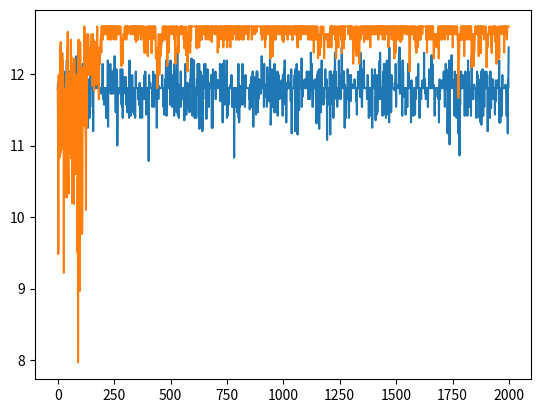

Reproduce this figure in Python.
import numpy as np
from collections import Counter
import matplotlib.pyplot as plt
import random
from copy import copy

# Mod: changing the rewards from equally divided, to straighforward G reward for each agent

class Agents:
    def __init__(self, n_agents, n_nights, b, epsilon):
        self.n_agents = n_agents
        self.n_nights = n_nights
        self.b = b
        self.gamma = 0.2  # learning rate
        np.random.seed(0)
        self.value_table = np.random.uniform(0, 10, [self.n_agents, self.n_nights])
        self.chosen_actions = []
        self.cf_actions = []
        self.epsilon = epsilon
        self.global_rewards = []  # carries a list of reward for each agent. Sum it to get G

        self.temp = []  # G that was trained using difference rewards
        self.local = []  # G that was trained using local rewards

    def select_actions(self):
        self.chosen_actions = np.argmax(self.value_table, 1)  # night that was chosen by each agent. list size=n_agents
        # epsilon-greedy
        for a in range(len(self.chosen_actions)):
            if random.random()<self.epsilon:
                self.chosen_actions[a] = random.randint(0, self.n_nights-1)

    def get_global_reward(self, counterfactual=False):
        # For global rewards we don't have to loop over agents since it's "Global"
	# Calculate how many times each night was chosen by the agents
        nights_selected_dict = Counter(self.chosen_actions)
        if counterfactual:
            nights_selected_dict = Counter(self.cf_actions)
        global_reward = 0
        for k in range(self.n_nights):
            reward = nights_selected_dict[k]*np.exp(-nights_selected_dict[k]/self.b)
            global_reward += reward
        # same reward for all agents
        self.global_rewards = global_reward*np.ones(self.n_agents)
        return self.global_rewards  # This is a list for individual agent rewards. Sum to get G

    def get_local_reward(self):
        # Reward for the night that the agent chose to visit the bar
        # G that was trained using local rewards
        G_reward = self.get_global_reward()
        local_reward = 0
        local_reward_list = np.zeros(self.n_agents)
        nights_selected_dict = Counter(self.chosen_actions)
        # for each agent, reward = agents that showed up the same night * exp(-agents that showed up same night / b)
        for a in range(self.n_agents):
            local_reward = nights_selected_dict[self.chosen_actions[a]]*np.exp(-nights_selected_dict[self.chosen_actions[a]]/self.b)
            local_reward_list[a] = local_reward
        self.local.append(np.sum(G_reward))
        return local_reward_list

    def get_difference_reward(self):
        G_reward = self.get_global_reward()
        d_reward_list = np.zeros(self.n_agents)
        for a in range(self.n_agents):
            random_action = random.randint(0, n_nights-1)
            # copy what the actual actions were
            self.cf_actions = copy(self.chosen_actions)
            # replace with a counterfactual action
            self.cf_actions[a] = random_action
            # calculate the difference reward for this agent
            cf = np.sum(self.get_global_reward(counterfactual=True))
            #agent_d_reward = np.sum(self.get_global_reward()) - np.sum(self.get_global_reward(counterfactual=True))
            agent_d_reward = self.get_global_reward()[a] - self.get_global_reward(counterfactual=True)[a]
            # append it to list for each agent difference reward
            d_reward_list[a] = agent_d_reward

        # [redacted]
        self.temp.append(np.sum(G_reward))
        return d_reward_list

    def update_value_table(self, agent_reward):
        # agent_reward is a list with reward for each agent
        # the update has to depend on the action taken, and the agent_reward
        for agent in range(self.n_agents):
            self.value_table[agent, self.chosen_actions[agent]] += self.gamma*(agent_reward[agent]-self.value_table[agent, self.chosen_actions[agent]])


if __name__=="__main__":
    # Parameters
    n_agents = 30
    n_nights = 7
    b = 5
    n_episodes = 2000
    epsilon = 0.02

    # Global Rewards
    episode_returns = []
    agents = Agents(n_agents, n_nights, b, epsilon)

    for episode in range(n_episodes):
        agents.select_actions()
        # Get reward for each agent as a list
        rewards = agents.get_global_reward()
        #rewards = agents.get_difference_reward()
        #print(rewards)
        episode_returns.append(np.sum(rewards))  # this is the total rewards for all agents
        agents.update_value_table(rewards)
    plt.plot(np.divide(episode_returns,n_agents))

    # Difference Rewards
    agents = Agents(n_agents, n_nights, b, epsilon)
    for episode in range(n_episodes):
        agents.select_actions()
        # Get difference reward for each agent as a list
        rewards = agents.get_difference_reward()
        agents.update_value_table(rewards)
    plt.plot(np.divide(agents.temp,n_agents))
    #plt.show()

    # Local Rewards
    agents = Agents(n_agents, n_nights, b, epsilon)
    local_episode_returns = []
    for episode in range(n_episodes):
        agents.select_actions()
        # get local reward for each agent as a list
        rewards = agents.get_local_reward()
        agents.update_value_table(rewards)
    #plt.plot(np.divide(agents.local,n_agents))
    plt.show()
